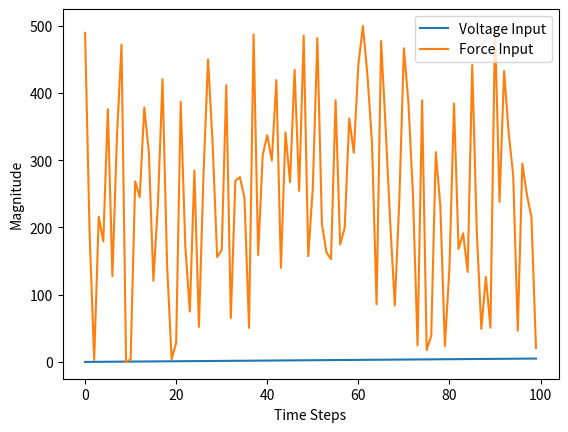

The script that saved this image:
import numpy as np
import matplotlib.pyplot as plt

class TactileDot:
    def __init__(self):
        self.position = 0.0  # Initial position of the tactile dot
        self.locked = False  # Locking mechanism status
        self.max_deflection = 0.7  # Maximum deflection of the tactile dot
        self.resistance_threshold = 300  # Resistance threshold in grams
        self.piezo_constant = 0.01  # Piezoelectric constant

    def apply_voltage(self, voltage):
        if not self.locked:
            deflection = self.piezo_constant * voltage
            self.position = min(self.max_deflection, deflection)

    def press(self, force):
        if not self.locked and force >= self.resistance_threshold:
            self.locked = True

    def release(self):
        self.locked = False

# Simulation parameters
time_steps = 100
voltage_input = np.linspace(0, 5, time_steps)
force_input = np.random.uniform(0, 500, time_steps)  # Simulated force input

# Initialize tactile dot
tactile_dot = TactileDot()

# Simulation loop
for i in range(time_steps):
    # Apply voltage and simulate mechanical response
    tactile_dot.apply_voltage(voltage_input[i])

    # Simulate pressing the tactile dot with a random force
    tactile_dot.press(force_input[i])

    # Release the tactile dot
    tactile_dot.release()

    # Print or log relevant information about the tactile dot (position, voltage, etc.)

# Plot the simulation results
plt.plot(voltage_input, label='Voltage Input')
plt.plot(force_input, label='Force Input')
plt.xlabel('Time Steps')
plt.ylabel('Magnitude')
plt.legend()
plt.show()
